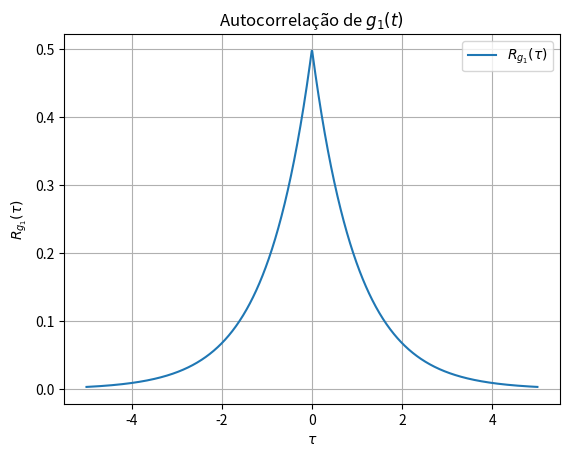

Reproduce this figure in Python.
import numpy as np
import matplotlib.pyplot as plt

# Parâmetros
a = 1
tau = np.linspace(-5, 5, 1000)

# Função de autocorrelação para g1(t)
R_g1 = np.exp(-a * np.abs(tau)) / (2 * a)

# Plot
plt.plot(tau, R_g1, label=r'$R_{g_1}(\tau)$')
plt.xlabel(r'$\tau$')
plt.ylabel(r'$R_{g_1}(\tau)$')
plt.title('Autocorrelação de $g_1(t)$')
plt.grid()
plt.legend()
plt.show()